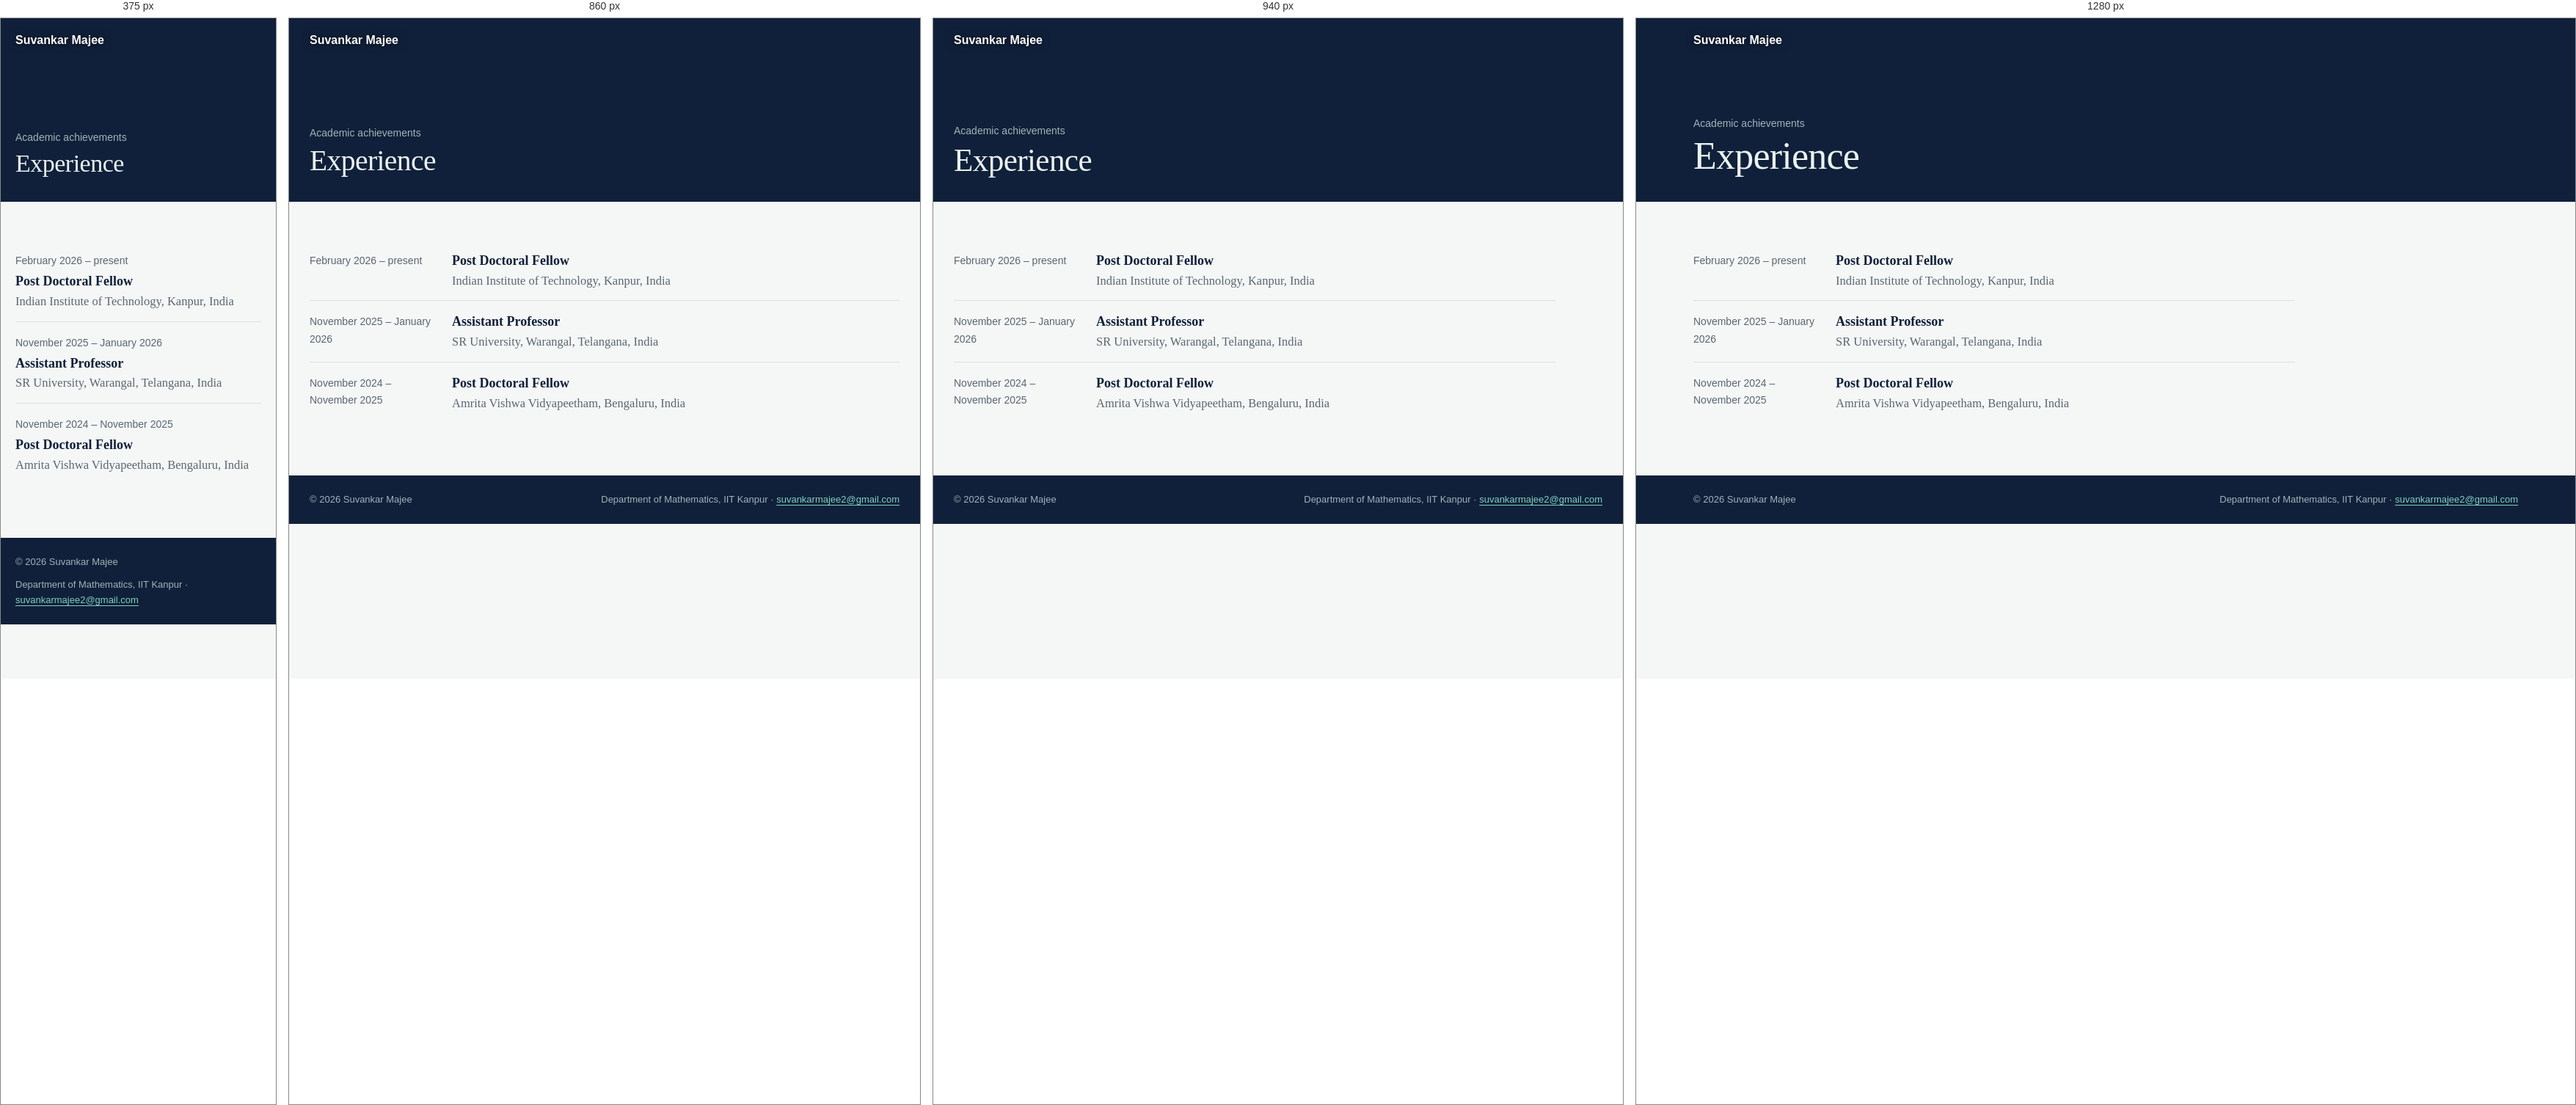
Rendered at 375 px, 860 px, 940 px and 1280 px, left to right.

<!-- file: experience.html -->
<!DOCTYPE html>
<html lang="en">
<!-- ↑ Line 1 tells the browser this is a modern HTML5 page. Line 2 starts the page; lang="en" says it is in English
     (helps screen readers and search engines). In this file, a comment starting with ↓ explains the line(s) just below it. -->
<!-- ↓ Start of the HEAD: information for the browser and search engines (nothing here shows on the page itself). -->
<head>
<!-- ↓ Text encoding: UTF-8 lets the page show any character (é, ö, –, Greek letters). -->
<meta charset="UTF-8">
<!-- ↓ Makes the page fit the screen width on phones instead of showing a zoomed-out desktop page. -->
<meta name="viewport" content="width=device-width, initial-scale=1.0">
<!-- ↓ Text shown on the browser tab and as the headline in Google results. -->
<title>Experience | Suvankar Majee</title>
<!-- ↓ Short summary that Google may show under the title in search results. -->
<meta name="description" content="Dr. Suvankar Majee, Institute Postdoctoral Fellow, Department of Mathematics, IIT Kanpur. Mathematical epidemiology, fractional-order and delay differential equations, reaction-diffusion systems and optimal control.">
<!-- ↓ Names the author of the page (used by search engines). -->
<meta name="author" content="Suvankar Majee">
<!-- ↓ Next 2 lines: open a connection to Google Fonts early, so the fonts download faster. -->
<link rel="preconnect" href="https://fonts.googleapis.com">
<link rel="preconnect" href="https://fonts.gstatic.com" crossorigin>
<!-- ↓ Downloads the two fonts used on the site: Newsreader (serif, for text) and IBM Plex Sans (for menus and small labels). -->
<link href="https://fonts.googleapis.com/css2?family=Newsreader:ital,opsz,wght@0,6..72,400;0,6..72,500;0,6..72,600;1,6..72,400&family=IBM+Plex+Sans:wght@400;500;600&display=swap" rel="stylesheet">
<!-- ↓ Small logo shown on the browser tab (favicon). -->
<link rel="icon" type="image/png" href="../assets/images/SM-logo.png">
<!-- ↓ Icon used when someone saves the page to an iPhone/iPad home screen. -->
<link rel="apple-touch-icon" href="../assets/images/SM-logo.png">
<!-- ↓ The main stylesheet: fonts, colours and layout shared by every page. "?v=8" is a version number: raise it after editing style.css so browsers fetch the new copy. -->
<link rel="stylesheet" href="../assets/css/style.css?v=8">
<!-- ↓ Animation loader: loads every animation named by a data-anim="..." on this page (see animations/animations.js). -->
<script src="../animations/animations.js"></script>
<!-- ↓ End of the HEAD. -->
</head>
<!-- ↓ Start of the BODY: everything visitors see. -->
<body>
<!--
  PAGE:  Experience | Suvankar Majee
  FILE:  achievements/experience.html
  MENU:  Achievements > Experience
  To change the words on this page, scroll to "MAIN CONTENT".
-->
<!-- ↓ Hidden "Skip to content" link: appears only when using the keyboard (Tab key), letting screen-reader and keyboard users jump past the menu. -->
<a class="skip" href="#content">Skip to content</a>
<!-- ============ TOP MENU (built automatically) ============================== -->
<!-- The menu is built by assets/js/site.js (edit MENU there) -->
<!-- ↓ The top menu bar. It is empty here: assets/js/site.js fills it with the menu. The <noscript> part shows just your name as a link if JavaScript is turned off. -->
<header class="topbar" id="topbar"><noscript><div class="topbar-in"><a class="brand" href="../index.html">Suvankar Majee</a></div></noscript></header>
<!-- ============ BANNER: page title at the top =============================== -->
<!-- ↓ Dark banner at the top, with the moving Gray–Scott pattern behind it. -->
<div class="banner page" data-anim="all-pages/banner-pattern">
  <!-- ↓ Banner text. <p class="crumb"> = small grey label above the title (the menu group); <h1> = the page title. -->
  <div class="banner-in"><p class="crumb">Academic achievements</p><h1>Experience</h1></div></div>
<!-- ============ MAIN CONTENT: edit the text of this page below ============== -->
<!-- ↓ <main> holds the page's own content. id="content" is where the "Skip to content" link jumps to. -->
<main id="content">
<!-- ↓ Wrapper that keeps this page's content in a narrower column (max 820 px) so lines are easy to read. -->
<div class="narrow">
<!-- ↓ Timeline list (class "tl"). One <li> per entry, newest first. Format of each entry: <li><div class="d">DATE</div><div><b>TITLE</b><span class="s">DETAIL LINE</span>...</div></li> — add as many <span class="s"> detail lines as you like. To add an entry, copy a whole <li>...</li> line and edit it. -->
<ul class="tl">
  <li><div class="d">February 2026 &ndash; present</div><div><b>Post Doctoral Fellow</b><span class="s">Indian Institute of Technology, Kanpur, India</span></div></li>
  <li><div class="d">November 2025 &ndash; January 2026</div><div><b>Assistant Professor</b><span class="s">SR University, Warangal, Telangana, India</span></div></li>
  <li><div class="d">November 2024 &ndash; November 2025</div><div><b>Post Doctoral Fellow</b><span class="s">Amrita Vishwa Vidyapeetham, Bengaluru, India</span></div></li>
<!-- ↓ End of the list. -->
</ul>
<!-- ↓ End of the narrow column. -->
</div>
<!-- ↓ End of the page's own content. -->
</main>
<!-- ============ END OF MAIN CONTENT ========================================= -->
<!-- ============ FOOTER ====================================================== -->
<!-- ↓ Footer at the bottom of every page: copyright line (the year in <span id="yr"> is updated automatically by site.js) and your e-mail address. -->
<footer><div><span>&copy; <span id="yr">2026</span> Suvankar Majee</span><span>Department of Mathematics, IIT Kanpur &middot; <a href="mailto:suvankarmajee2@gmail.com">suvankarmajee2@gmail.com</a></span></div></footer>
<!-- When you change assets/js/site.js or assets/css/style.css, raise the ?v= number on every page so browsers load the new file. -->
<!-- ↓ Shared script: builds the top menu, the publication filter and the recent papers on Home. -->
<script src="../assets/js/site.js?v=8"></script>
<!-- ↓ End of the BODY. -->
</body>
</html>


/* @media block from style.css */
@media (max-width:980px){
  /* Show the "Menu" button. */
  .burger{display:block}
  /* Hide the menu row; when shown, it is a full-width navy panel under the bar, items stacked vertically, scrollable if long. */
  .menu{display:none;position:absolute;top:60px;left:0;right:0;background:var(--navy);flex-direction:column;align-items:stretch;padding:8px 16px 18px;max-height:calc(100vh - 60px);overflow:auto;gap:0}
  /* Tapping "Menu" adds class "show" (site.js), which displays the panel. */
  .menu.show{display:flex}
  /* Each menu item takes the full width, larger text, with a thin line underneath. */
  .menu>li>a,.menu>li>button{width:100%;justify-content:space-between;padding:12px 8px;font-size:15.5px;border-radius:0;border-bottom:1px solid rgba(255,255,255,.08)}
  /* Current page: mint text instead of the underline. */
  .menu>li.here>a,.menu>li.here>button{box-shadow:none;color:var(--morph)}
  /* Sub-menus open inside the list (indented) rather than as floating panels. */
  .sub{position:static;box-shadow:none;background:transparent;padding:0 0 8px 12px;min-width:0;display:none;visibility:visible;opacity:1;transform:none;pointer-events:auto;transition:none}
  /* The invisible hover strip is not needed on touch screens. */
  .sub::before{display:none}
  /* Show a sub-menu when its group is open. */
  .menu li.open>.sub{display:block}
  /* Long sub-menu names may wrap onto two lines. */
  .sub a{white-space:normal}
  /* Sub-menu link colour and spacing on phones. */
  .sub a{color:#C9D6D8;padding:9px 8px}
  /* Sub-menu link when touched/hovered. */
  .sub a:hover{background:rgba(255,255,255,.06);color:#fff}
  /* Sub-menu link of the current page: mint. */
  .sub a[aria-current="page"]{color:var(--morph)}
}

/* @media block from style.css */
@media (max-width:820px){
  /* Slightly less space at the left and right edges. */
  .topbar-in,.banner-in,main,footer div{padding-left:20px;padding-right:20px}
  /* Home banner a little taller (photo + caption stack under the text). */
  .banner.home{min-height:560px}
  /* Home banner text spacing on phones (room at the bottom for the caption). */
  .banner.home .banner-in{padding:70px 20px 150px}
  /* Home: the pattern fades from top to bottom instead of left to right. */
  .banner.home canvas{-webkit-mask-image:linear-gradient(180deg,rgba(0,0,0,.55),rgba(0,0,0,.25) 60%,rgba(0,0,0,.35));mask-image:linear-gradient(180deg,rgba(0,0,0,.55),rgba(0,0,0,.25) 60%,rgba(0,0,0,.35))}
  /* Other pages: the pattern is dimmer behind the title. */
  .banner.page canvas{-webkit-mask-image:linear-gradient(90deg,rgba(0,0,0,.25),rgba(0,0,0,.6));mask-image:linear-gradient(90deg,rgba(0,0,0,.25),rgba(0,0,0,.6))}
  /* Home caption box spans the width, text aligned left. */
  .caption{left:20px;right:20px;bottom:16px;max-width:none;text-align:left}
  /* Two-column layouts become one column. */
  .about,.contact{grid-template-columns:1fr}
  /* Photo moves above the text (older layout). */
  .about figure{order:-1}
  /* Timeline entries: date on top, details underneath. */
  .tl li{grid-template-columns:1fr;gap:2px}
  /* Publications: year on top, papers underneath. */
  .year{grid-template-columns:1fr;gap:4px}
  /* Section headings a little smaller. */
  h2{font-size:28px}
}

/* @media block from style.css */
@media (max-width:900px){.metrics{grid-template-columns:1fr}.mcard{padding:22px 18px}}